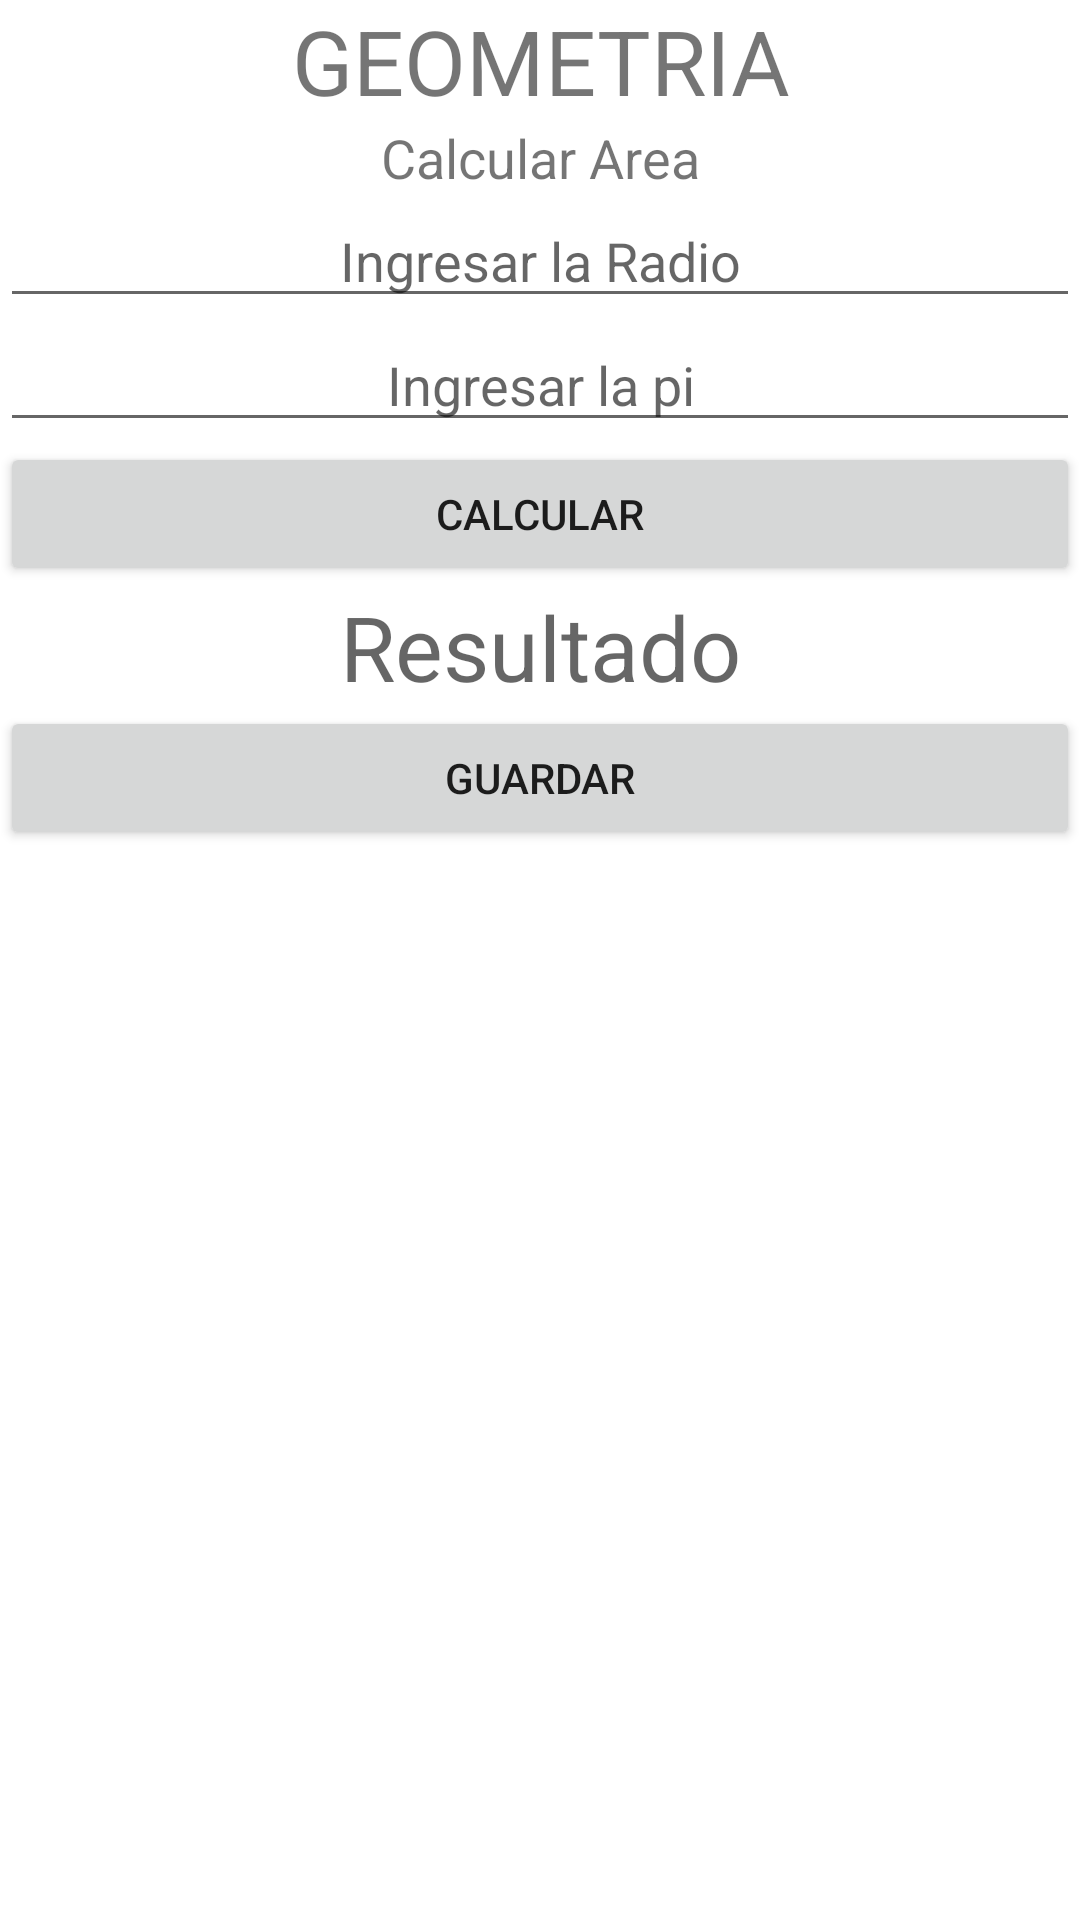

Produce the Android XML layout that renders to this screen, including the resource entries it uses.
<!-- AndroidManifest.xml: application theme Theme.Prueba20 -->
<!-- res/layout/activity_circulo.xml -->
<?xml version="1.0" encoding="utf-8"?>
<LinearLayout xmlns:android="http://schemas.android.com/apk/res/android"
    xmlns:app="http://schemas.android.com/apk/res-auto"
    xmlns:tools="http://schemas.android.com/tools"
    android:layout_width="match_parent"
    android:layout_height="match_parent"
    android:orientation="vertical"
    tools:context=".Circulo">


    <TextView
        android:id="@+id/idtxtCirculo"
        android:layout_width="match_parent"
        android:layout_height="wrap_content"
        android:text="GEOMETRIA"
        android:textAlignment="center"
        android:textSize="30sp" />

    <TextView
        android:id="@+id/textView2"
        android:layout_width="match_parent"
        android:layout_height="wrap_content"
        android:text="Calcular Area"
        android:textAlignment="center"
        android:textSize="18sp" />


    <EditText
        android:id="@+id/idRadioCirculo"
        android:layout_width="match_parent"
        android:layout_height="wrap_content"
        android:ems="10"
        android:hint="Ingresar la Radio"
        android:inputType="textPersonName"
        android:textAlignment="center" />

    <EditText
        android:id="@+id/idpiCirculo"
        android:layout_width="match_parent"
        android:layout_height="wrap_content"
        android:ems="10"
        android:hint="Ingresar la pi"
        android:inputType="textPersonName"
        android:textAlignment="center" />

    <Button
        android:id="@+id/idCalcularCirculo"
        android:layout_width="match_parent"
        android:layout_height="wrap_content"
        android:onClick="AreaCir"
        android:text="Calcular" />

    <TextView
        android:id="@+id/idRelsultadoCirculo"
        android:layout_width="match_parent"
        android:layout_height="40dp"
        android:textAlignment="center"
        android:textSize="30sp"
        android:hint="Resultado" />

    <Button
        android:id="@+id/idGuardarCirculo"
        android:layout_width="match_parent"
        android:layout_height="wrap_content"
        android:text="Guardar" />

</LinearLayout>
<!-- resources referenced by this layout -->
<resources>
  <style name="Theme.Prueba20" parent="Theme.MaterialComponents.DayNight.DarkActionBar">
          
          <item name="colorPrimary">@color/purple_500</item>
          <item name="colorPrimaryVariant">@color/purple_700</item>
          <item name="colorOnPrimary">@color/white</item>
          
          <item name="colorSecondary">@color/teal_200</item>
          <item name="colorSecondaryVariant">@color/teal_700</item>
          <item name="colorOnSecondary">@color/black</item>
          
          <item name="android:statusBarColor" tools:targetApi="l">?attr/colorPrimaryVariant</item>
          
      </style>
  <!-- not gathered from this repository: default colours our renderer supplied (Android Studio template values) -->
  <color name="purple_500">#FF6200EE</color>
  <color name="purple_700">#FF3700B3</color>
  <color name="teal_200">#FF03DAC5</color>
  <color name="teal_700">#FF018786</color>
  <color name="black">#FF000000</color>
  <color name="white">#FFFFFFFF</color>
</resources>
